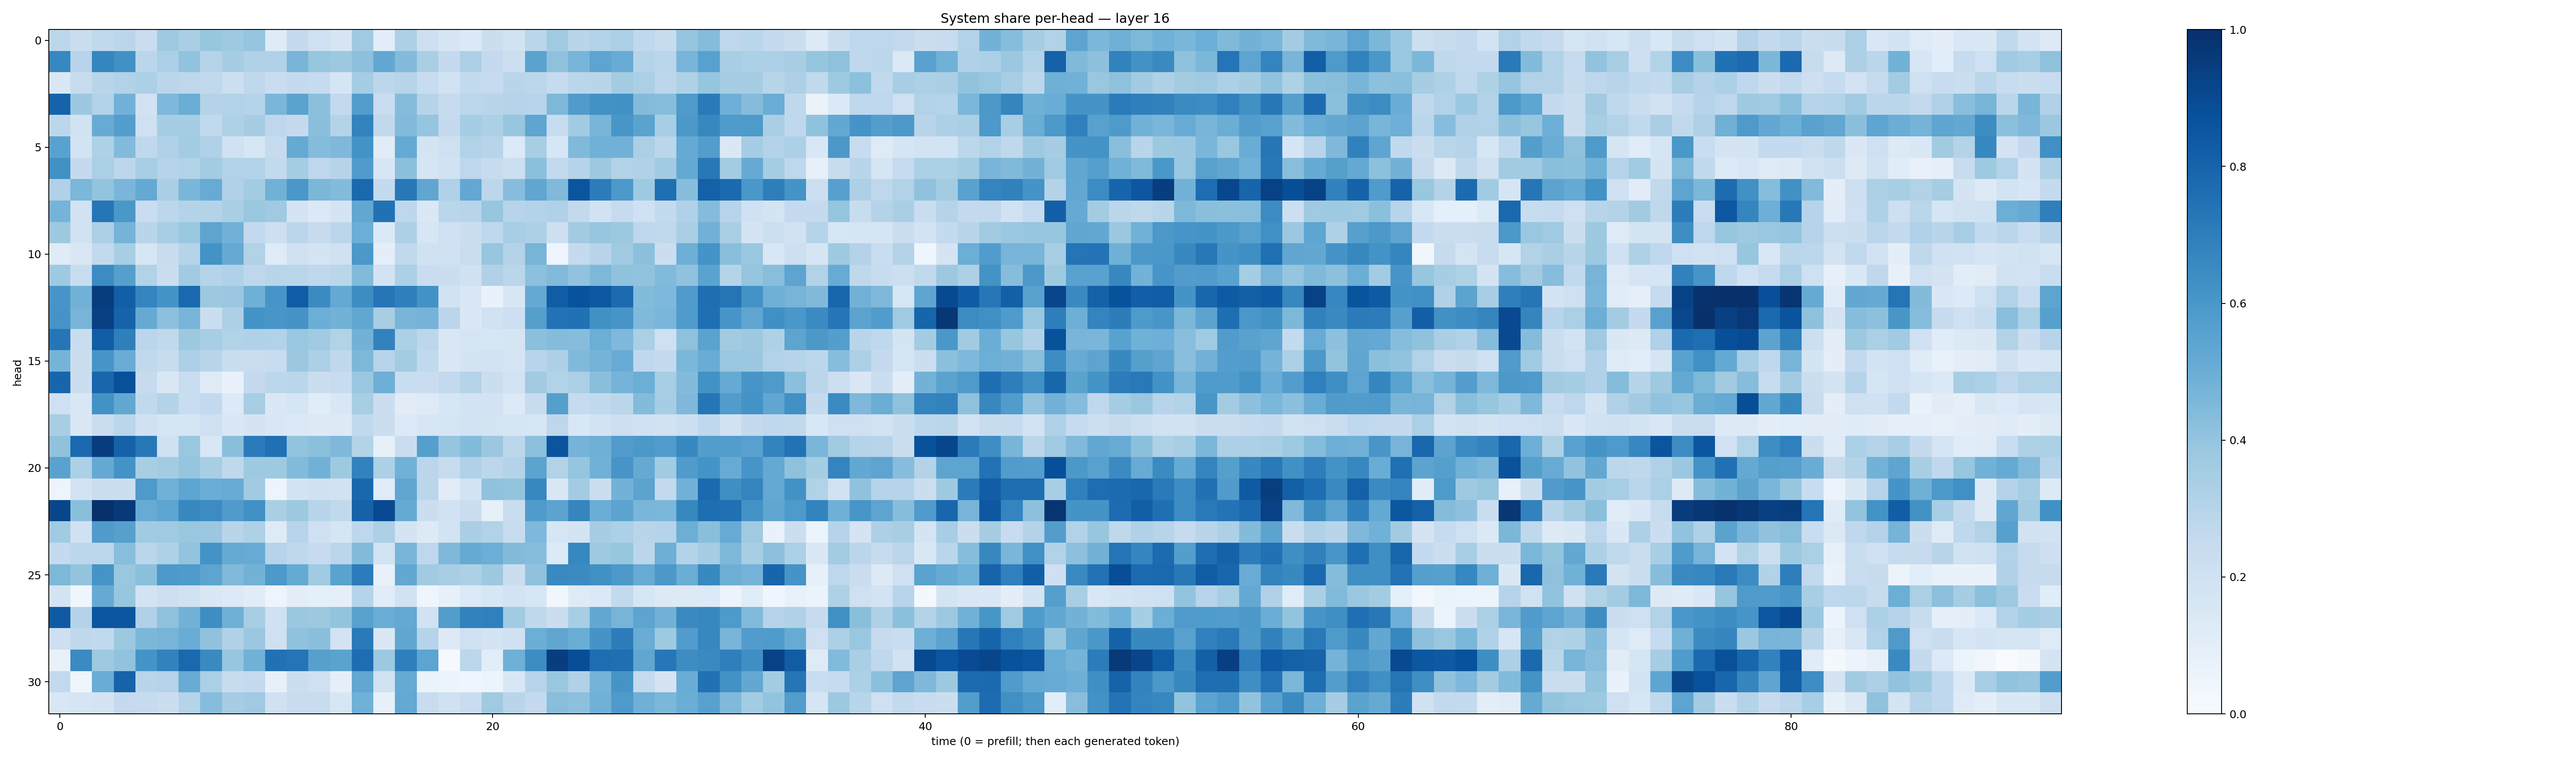

Source data for this figure (header and first rows):
0.28007463, 0.22036026, 0.26437086, 0.28237298, 0.22997482, 0.37197432, 0.33843094, 0.39325374, 0.37187904, 0.3950777, 0.11915401, 0.25247866, 0.20579487, 0.16690168, 0.3693861, 0.10689021, 0.32724822, 0.21385519, 0.16657315, 0.1403735, 0.22620735, 0.19435903, 0.28866842, 0.36923796
0.6655, 0.296, 0.6718, 0.6279, 0.2877, 0.3349, 0.406, 0.3, 0.3489, 0.3201, 0.318, 0.4668, 0.3927, 0.3768, 0.4156, 0.5242, 0.4407, 0.3395, 0.2529, 0.3289, 0.2539, 0.2151, 0.5482, 0.4113
0.1408, 0.237, 0.2906, 0.3109, 0.3296, 0.2835, 0.2751, 0.2647, 0.2154, 0.2717, 0.2299, 0.2507, 0.2481, 0.1678, 0.3545, 0.2793, 0.2968, 0.2402, 0.1918, 0.2543, 0.2476, 0.2914, 0.2798, 0.2476
0.8045, 0.3801, 0.311, 0.4815, 0.1928, 0.4508, 0.5038, 0.3072, 0.3152, 0.3043, 0.4627, 0.5472, 0.4216, 0.259, 0.5723, 0.234, 0.4372, 0.298, 0.2454, 0.279, 0.2921, 0.3025, 0.2956, 0.4532
0.2786, 0.1933, 0.5112, 0.567, 0.2052, 0.3529, 0.3548, 0.2628, 0.3216, 0.3503, 0.2759, 0.2534, 0.4225, 0.3075, 0.6786, 0.2618, 0.4435, 0.3973, 0.2507, 0.3529, 0.3296, 0.3919, 0.5363, 0.2374
0.5545, 0.1869, 0.3235, 0.4422, 0.2673, 0.3168, 0.358, 0.3182, 0.1997, 0.1614, 0.2447, 0.5158, 0.4368, 0.4493, 0.6174, 0.1126, 0.5179, 0.1752, 0.2093, 0.3162, 0.2933, 0.134, 0.3413, 0.1623
0.6279, 0.2516, 0.3337, 0.2801, 0.3458, 0.3044, 0.3134, 0.356, 0.3129, 0.3091, 0.2617, 0.3541, 0.2764, 0.2984, 0.581, 0.162, 0.4201, 0.1692, 0.1926, 0.2738, 0.2456, 0.2166, 0.4198, 0.2595
0.3171, 0.4582, 0.4004, 0.4625, 0.5225, 0.3395, 0.4616, 0.5083, 0.3182, 0.3561, 0.4837, 0.6013, 0.4571, 0.4388, 0.7789, 0.2556, 0.7196, 0.5333, 0.3167, 0.5242, 0.2788, 0.4334, 0.5334, 0.4469
0.4742, 0.195, 0.7297, 0.5994, 0.2269, 0.2807, 0.308, 0.3081, 0.3387, 0.3876, 0.3699, 0.1743, 0.1376, 0.1727, 0.531, 0.7476, 0.2755, 0.1455, 0.2879, 0.295, 0.3917, 0.2947, 0.3055, 0.3183
0.3783, 0.191, 0.3259, 0.4728, 0.2891, 0.3458, 0.3857, 0.5404, 0.4821, 0.2596, 0.2133, 0.2826, 0.2428, 0.2833, 0.4974, 0.1379, 0.3257, 0.1616, 0.2001, 0.2216, 0.2678, 0.3449, 0.3252, 0.2132
0.1193, 0.1491, 0.2587, 0.3412, 0.1628, 0.2345, 0.2999, 0.6208, 0.5121, 0.3149, 0.125, 0.1968, 0.1774, 0.2004, 0.596, 0.09585, 0.2629, 0.1956, 0.2001, 0.2302, 0.3917, 0.3075, 0.4725, 0.04571
0.3739, 0.233, 0.6479, 0.5664, 0.3093, 0.2207, 0.3633, 0.2977, 0.3197, 0.277, 0.29, 0.2874, 0.2721, 0.2886, 0.4442, 0.1813, 0.332, 0.2292, 0.2209, 0.2028, 0.319, 0.2858, 0.4159, 0.4429
0.6057, 0.4844, 0.9502, 0.8199, 0.6744, 0.617, 0.7791, 0.3777, 0.3819, 0.4913, 0.6079, 0.8277, 0.6489, 0.5208, 0.6444, 0.7315, 0.6941, 0.6223, 0.193, 0.1473, 0.06751, 0.1612, 0.521, 0.8244
0.6111, 0.4691, 0.9369, 0.8029, 0.5146, 0.4153, 0.4667, 0.2247, 0.3264, 0.6146, 0.6021, 0.6106, 0.4985, 0.4783, 0.5304, 0.3409, 0.4676, 0.4727, 0.2826, 0.1443, 0.1884, 0.2127, 0.5659, 0.7452
0.7293, 0.2289, 0.8232, 0.6932, 0.2818, 0.2619, 0.3753, 0.3449, 0.3134, 0.3173, 0.3109, 0.3851, 0.3684, 0.3141, 0.4802, 0.6833, 0.3287, 0.2781, 0.1498, 0.1684, 0.1584, 0.1712, 0.4183, 0.4338
0.4765, 0.2221, 0.6064, 0.5056, 0.265, 0.241, 0.3289, 0.2926, 0.2324, 0.2292, 0.2366, 0.3796, 0.329, 0.27, 0.4555, 0.2952, 0.3568, 0.2637, 0.1435, 0.1733, 0.1808, 0.1699, 0.2957, 0.3255
0.7957, 0.2231, 0.792, 0.8788, 0.2445, 0.1495, 0.2311, 0.1245, 0.0697, 0.2524, 0.2788, 0.2881, 0.2252, 0.2397, 0.3838, 0.494, 0.234, 0.23, 0.2581, 0.3041, 0.2228, 0.1834, 0.3595, 0.3119
0.2104, 0.1553, 0.6222, 0.5237, 0.2655, 0.3052, 0.232, 0.258, 0.1333, 0.3448, 0.1417, 0.1687, 0.1165, 0.1539, 0.3416, 0.225, 0.1106, 0.1244, 0.1633, 0.185, 0.1834, 0.1364, 0.2363, 0.5628
0.3411, 0.1517, 0.2285, 0.2833, 0.1968, 0.1672, 0.1687, 0.2069, 0.145, 0.1791, 0.151, 0.1394, 0.1293, 0.1279, 0.2655, 0.2228, 0.1342, 0.1613, 0.1666, 0.1851, 0.1793, 0.1672, 0.1604, 0.2761
0.408, 0.7803, 0.9434, 0.8058, 0.7196, 0.1996, 0.3862, 0.1549, 0.4221, 0.7092, 0.7517, 0.3996, 0.4188, 0.4493, 0.3055, 0.08487, 0.2299, 0.5636, 0.3955, 0.4389, 0.3801, 0.2797, 0.4144, 0.8573
0.5522, 0.3304, 0.5219, 0.6197, 0.343, 0.3577, 0.3968, 0.3435, 0.2718, 0.3726, 0.3716, 0.4417, 0.4805, 0.3721, 0.6802, 0.3319, 0.4811, 0.2833, 0.2368, 0.3202, 0.2776, 0.3061, 0.5433, 0.313
0.05027, 0.1817, 0.2245, 0.2249, 0.5874, 0.4863, 0.5367, 0.5009, 0.5104, 0.3595, 0.05025, 0.181, 0.1997, 0.1897, 0.7859, 0.1134, 0.5328, 0.289, 0.1096, 0.1855, 0.4073, 0.4003, 0.6675, 0.1498
0.9125, 0.4225, 0.9947, 0.9641, 0.5091, 0.5404, 0.6634, 0.6472, 0.5814, 0.6256, 0.3382, 0.3761, 0.2937, 0.2655, 0.8058, 0.9008, 0.5172, 0.2254, 0.188, 0.2202, 0.08226, 0.2328, 0.5846, 0.5439
0.3643, 0.1963, 0.581, 0.5624, 0.3649, 0.3691, 0.3833, 0.3826, 0.2905, 0.3218, 0.1241, 0.2944, 0.2045, 0.1646, 0.275, 0.3296, 0.1754, 0.1327, 0.1865, 0.3396, 0.3146, 0.2393, 0.4501, 0.1611
0.2516, 0.2778, 0.2809, 0.4259, 0.287, 0.3233, 0.4008, 0.618, 0.5192, 0.5087, 0.3027, 0.2709, 0.2485, 0.2823, 0.4405, 0.1853, 0.4655, 0.2762, 0.4517, 0.5165, 0.4967, 0.4395, 0.4325, 0.136
0.4539, 0.3995, 0.6109, 0.3892, 0.4211, 0.5907, 0.5821, 0.5414, 0.4474, 0.4794, 0.5913, 0.5181, 0.3681, 0.549, 0.7043, 0.07582, 0.5254, 0.3619, 0.3403, 0.3248, 0.3762, 0.2248, 0.4074, 0.6525
0.172, 0.03935, 0.5123, 0.3918, 0.181, 0.2112, 0.1927, 0.1413, 0.1339, 0.1145, 0.05066, 0.09571, 0.09092, 0.08766, 0.3039, 0.1163, 0.1885, 0.0416, 0.0809, 0.1342, 0.1631, 0.183, 0.1631, 0.0334
0.838, 0.3078, 0.8553, 0.8548, 0.3175, 0.4104, 0.4779, 0.64, 0.4917, 0.3474, 0.202, 0.3808, 0.3752, 0.4022, 0.556, 0.5028, 0.5221, 0.189, 0.5724, 0.6833, 0.6913, 0.3652, 0.2726, 0.2249
0.2147, 0.2727, 0.2635, 0.3774, 0.4595, 0.4689, 0.505, 0.4093, 0.3193, 0.381, 0.2037, 0.4063, 0.4244, 0.1867, 0.7129, 0.147, 0.5341, 0.2972, 0.127, 0.204, 0.1787, 0.1981, 0.4984, 0.5325
0.07291, 0.6498, 0.3743, 0.4061, 0.6141, 0.6836, 0.7848, 0.6548, 0.3941, 0.4882, 0.7461, 0.7379, 0.5604, 0.5478, 0.7633, 0.3754, 0.694, 0.5398, 0.009964, 0.2789, 0.1092, 0.4895, 0.6443, 0.9419
0.2608, 0.04577, 0.5043, 0.8015, 0.2925, 0.3021, 0.5107, 0.335, 0.238, 0.2532, 0.08551, 0.22, 0.2064, 0.08914, 0.5309, 0.1948, 0.5184, 0.06371, 0.05447, 0.04488, 0.05306, 0.1535, 0.2968, 0.3841
0.1528, 0.1662, 0.1728, 0.2512, 0.2454, 0.2226, 0.3032, 0.4313, 0.3512, 0.3685, 0.1966, 0.241, 0.242, 0.1589, 0.4881, 0.08227, 0.5227, 0.2401, 0.1966, 0.2275, 0.3708, 0.2913, 0.2501, 0.4265
